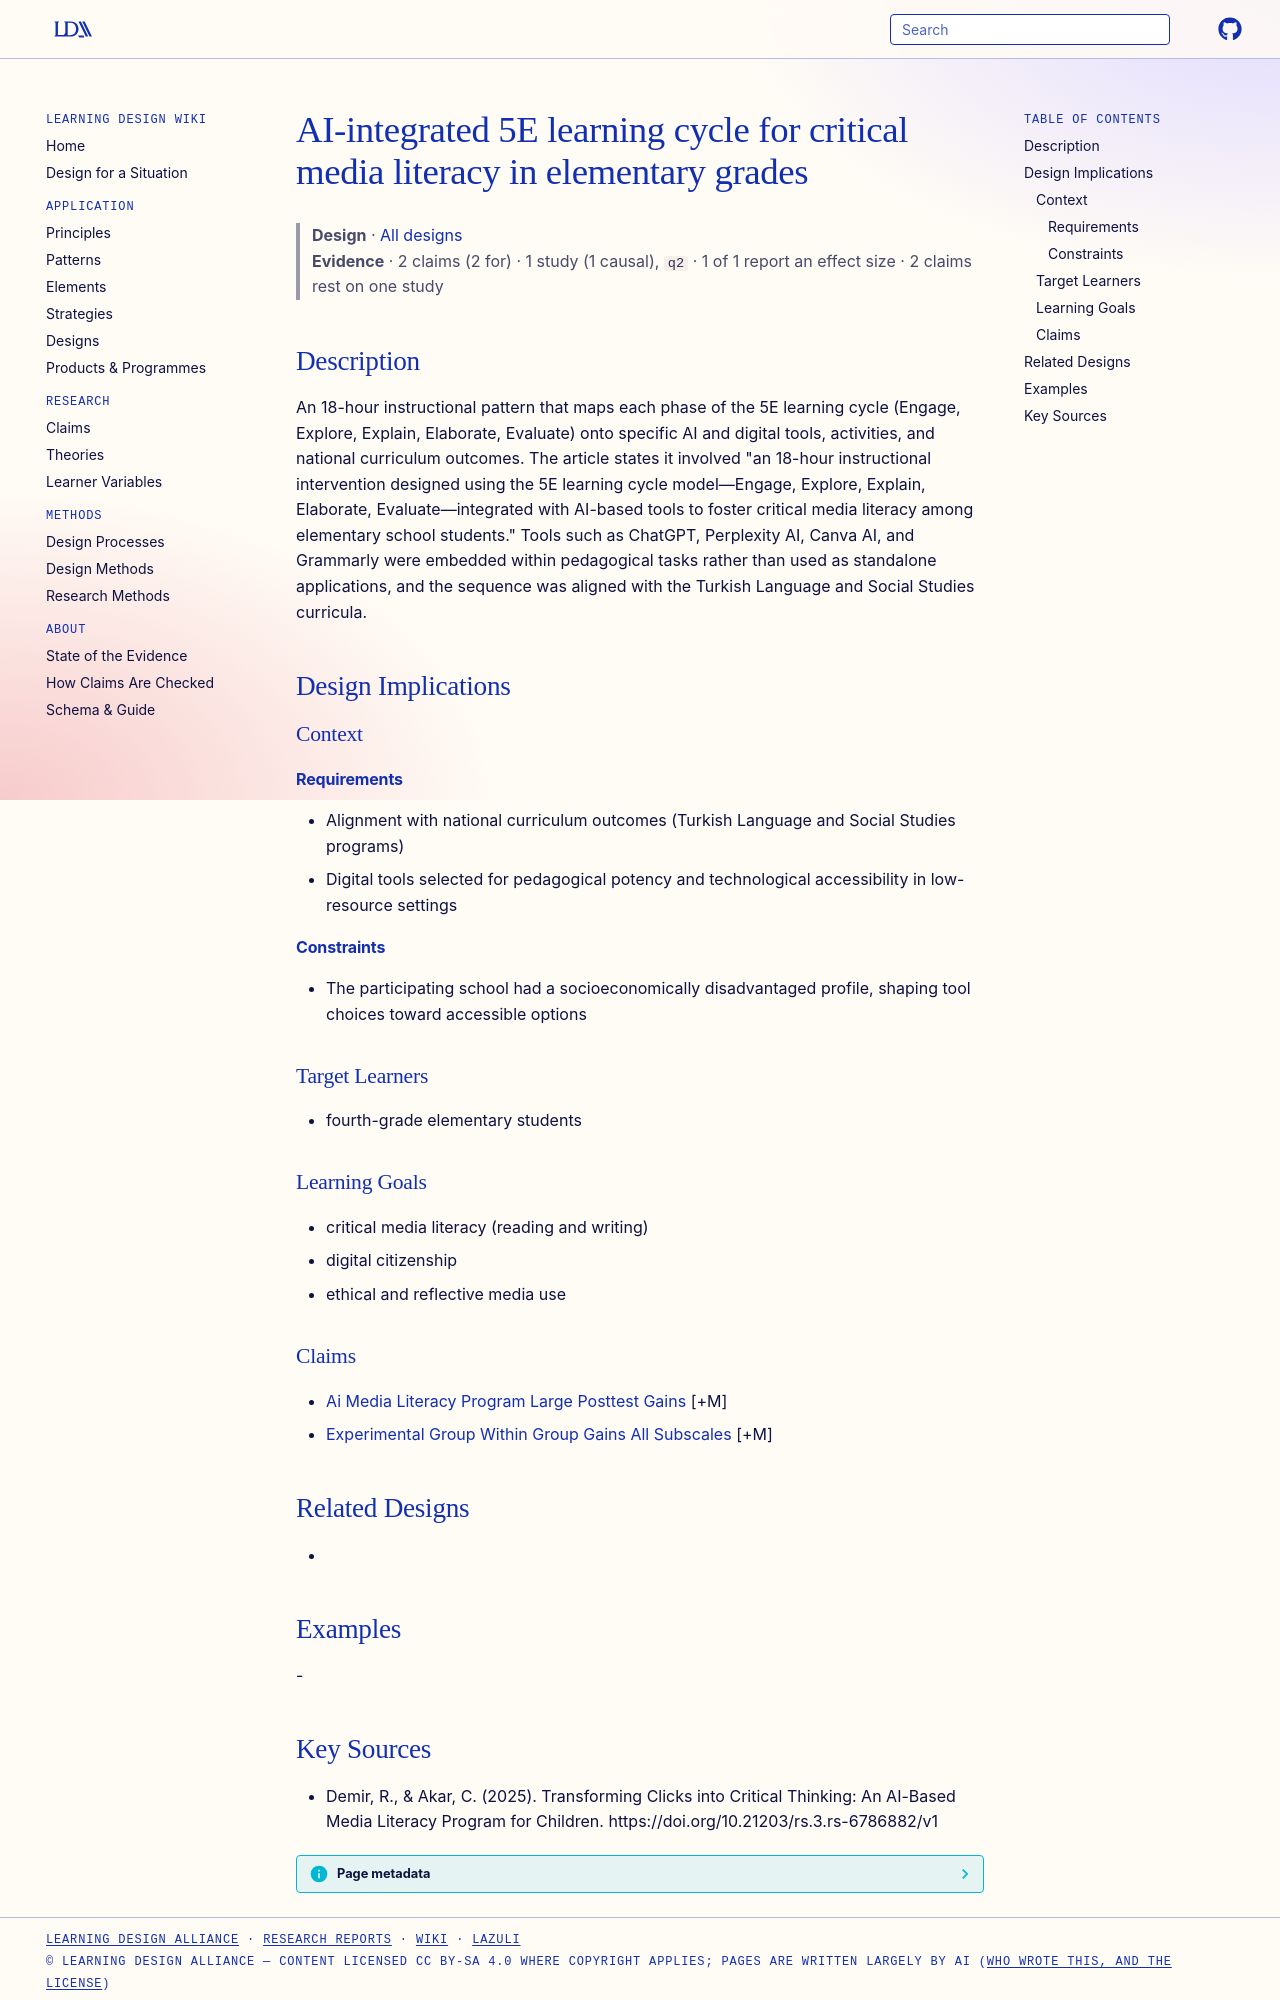

repository: Learning-Design-Alliance/learning-wiki · page: designs/ai-integrated-5e-media-literacy-cycle/index.html · generator: mkdocs

---
type: design
id: ai-integrated-5e-media-literacy-cycle
title: AI-integrated 5E learning cycle for critical media literacy in elementary grades
description: An 18-hour instructional pattern that maps each phase of the 5E learning cycle (Engage, Explore, Explain, Elaborate, Evaluate) onto specific AI and digital tools, activities, and national curriculum outcomes.
status: review
generated:
  by: "process:settle-candidates"
  at: 2026-10-12
sources:
  - id: demir-2025
    resource: "https://doi.org/10.21203/rs.3.rs-6786882/v1"
    title: "Demir, R., & Akar, C. (2025). Transforming Clicks into Critical Thinking: An AI-Based Media Literacy Program for Children. https://doi.org/10.21203/rs.3.rs-6786882/v1"
    author: "Demir, R., & Akar, C"
---

# AI-integrated 5E learning cycle for critical media literacy in elementary grades

> **Design** · [All designs](index.md)
> **Evidence** · 2 claims (2 for) · 1 study (1 causal), `q2` · 1 of 1 report an effect size · 2 claims rest on one study

## Description
An 18-hour instructional pattern that maps each phase of the 5E learning cycle (Engage, Explore, Explain, Elaborate, Evaluate) onto specific AI and digital tools, activities, and national curriculum outcomes. The article states it involved "an 18-hour instructional intervention designed using the 5E learning cycle model—Engage, Explore, Explain, Elaborate, Evaluate—integrated with AI-based tools to foster critical media literacy among elementary school students." Tools such as ChatGPT, Perplexity AI, Canva AI, and Grammarly were embedded within pedagogical tasks rather than used as standalone applications, and the sequence was aligned with the Turkish Language and Social Studies curricula.

## Design Implications

### Context
#### Requirements
- Alignment with national curriculum outcomes (Turkish Language and Social Studies programs)
- Digital tools selected for pedagogical potency and technological accessibility in low-resource settings
#### Constraints
- The participating school had a socioeconomically disadvantaged profile, shaping tool choices toward accessible options

### Target Learners
- fourth-grade elementary students

### Learning Goals
- critical media literacy (reading and writing)
- digital citizenship
- ethical and reflective media use

### Claims
- [Ai Media Literacy Program Large Posttest Gains](../claims/ai-media-literacy-program-large-posttest-gains.md) [+M]
- [Experimental Group Within Group Gains All Subscales](../claims/experimental-group-within-group-gains-all-subscales.md) [+M]

## Related Designs
- 

## Examples
-
